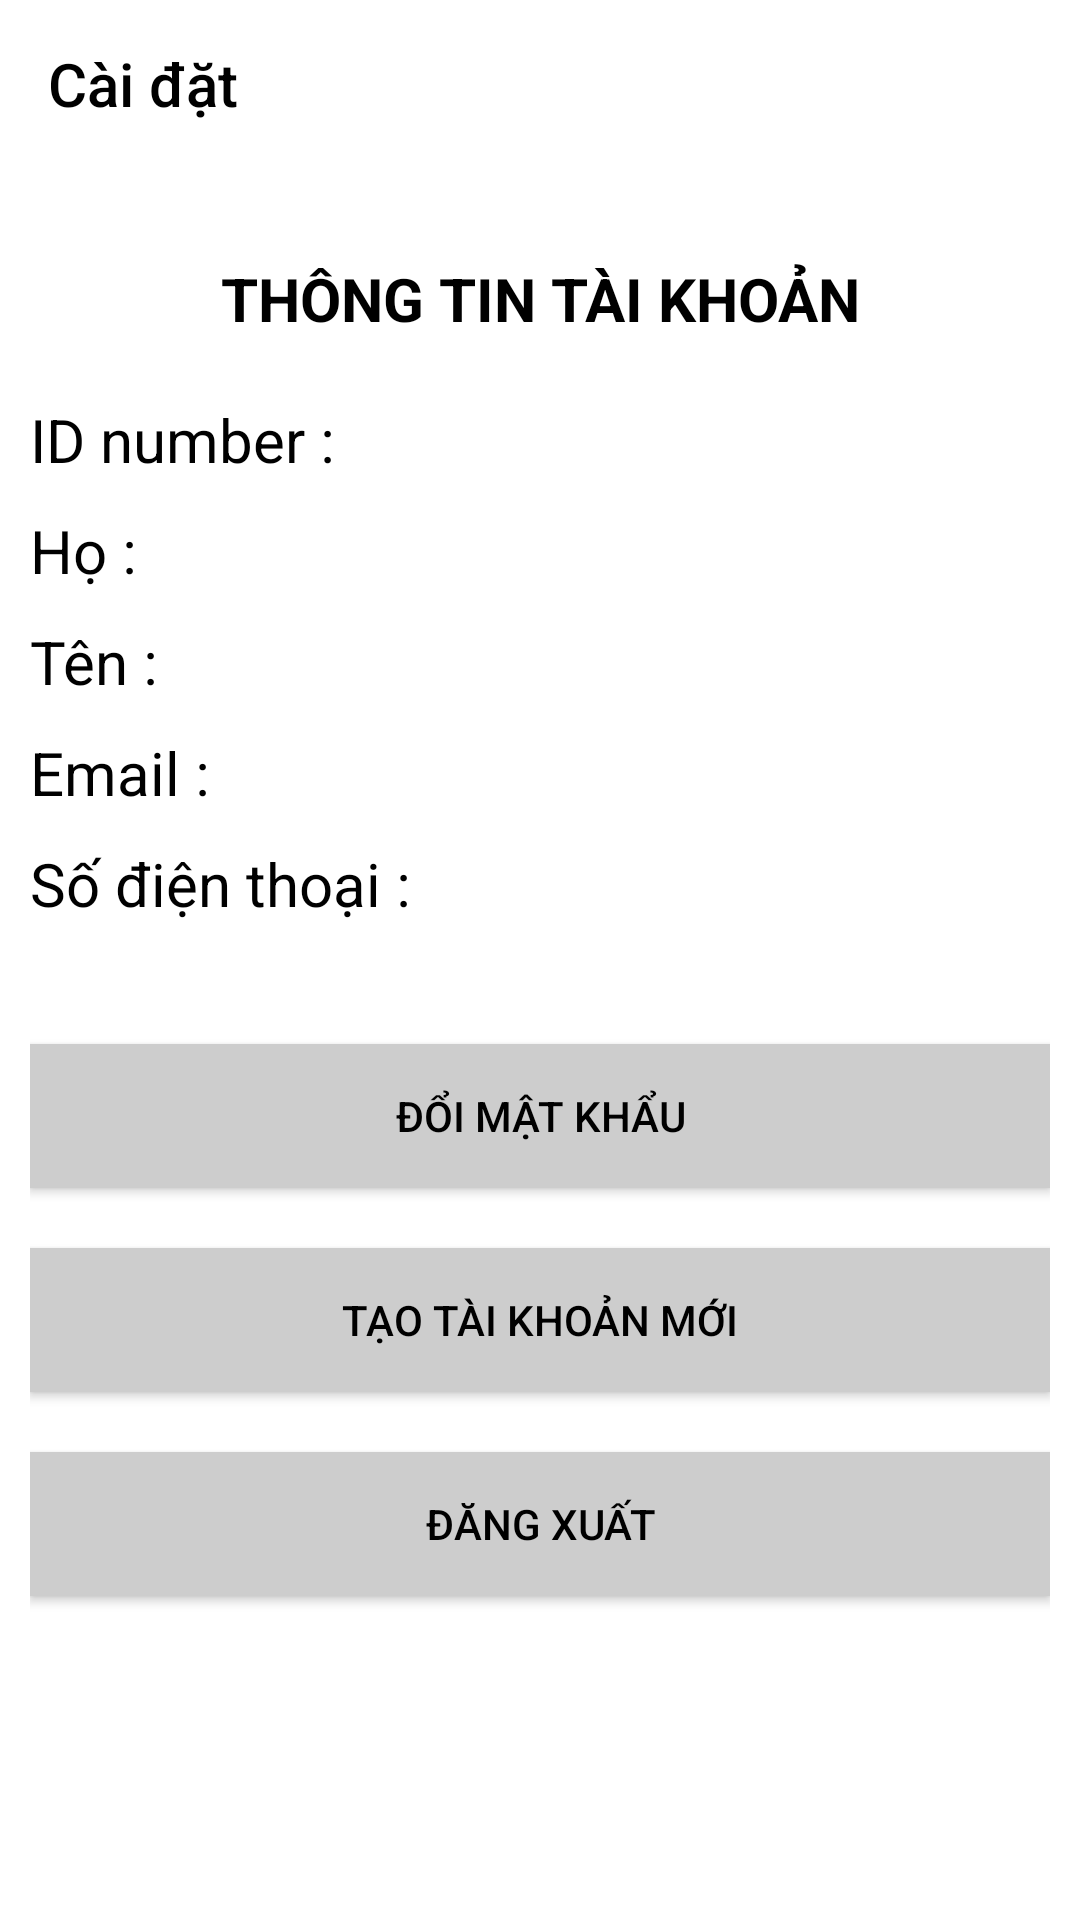

This screen was rendered from an Android layout file. Write that file and the resources it references.
<!-- AndroidManifest.xml: application theme Theme.ASM_ANDROID_NETWORK -->
<!-- res/layout/activity_settings.xml -->
<?xml version="1.0" encoding="utf-8"?>
<LinearLayout xmlns:android="http://schemas.android.com/apk/res/android"
    xmlns:app="http://schemas.android.com/apk/res-auto"
    xmlns:tools="http://schemas.android.com/tools"
    android:layout_width="match_parent"
    android:layout_height="match_parent"
    tools:context=".SettingsActivity"
    android:orientation="vertical">

 <com.google.android.material.appbar.AppBarLayout
     android:layout_width="match_parent"
     android:layout_height="wrap_content">

     <androidx.appcompat.widget.Toolbar
         android:id="@+id/settings_toolbar"
         android:layout_width="match_parent"
         android:layout_height="?actionBarSize"
         app:titleTextColor="@color/black"
         app:title="Cài đặt"/>

 </com.google.android.material.appbar.AppBarLayout>
<LinearLayout
    android:layout_width="match_parent"
    android:layout_height="wrap_content"
    android:orientation="vertical"
    android:layout_margin="10dp">
    <TextView
        android:layout_width="match_parent"
        android:layout_height="wrap_content"
        android:layout_marginBottom="20dp"
        android:layout_marginTop="20dp"
        android:textSize="20dp"
        android:textAlignment="center"
        android:text="THÔNG TIN TÀI KHOẢN"
        android:textStyle="bold"
        android:textColor="@color/black"/>
    <TextView
        android:id="@+id/txtID"
        android:layout_width="match_parent"
        android:layout_height="wrap_content"
        android:layout_marginBottom="10dp"
        android:textSize="20sp"
        android:text="ID number :"
        android:textColor="@color/black"/>
    <TextView
        android:id="@+id/txtHo"
        android:layout_width="match_parent"
        android:layout_height="wrap_content"
        android:layout_marginBottom="10dp"
        android:textSize="20sp"
        android:text="Họ :"
        android:textColor="@color/black"/>
    <TextView
        android:id="@+id/txtTen"
        android:layout_width="match_parent"
        android:layout_height="wrap_content"
        android:layout_marginBottom="10dp"
        android:textSize="20sp"
        android:text="Tên :"
        android:textColor="@color/black"/>
    <TextView
        android:id="@+id/txtEmail"
        android:layout_width="match_parent"
        android:layout_height="wrap_content"
        android:layout_marginBottom="10dp"
        android:textSize="20sp"
        android:text="Email :"
        android:textColor="@color/black"/>
    <TextView
        android:id="@+id/txtPhone"
        android:layout_width="match_parent"
        android:layout_height="wrap_content"
        android:layout_marginBottom="10dp"
        android:textSize="20sp"
        android:text="Số điện thoại :"
        android:textColor="@color/black"/>

</LinearLayout>
<RelativeLayout
    android:layout_width="match_parent"
    android:layout_height="match_parent"
    android:layout_marginLeft="10dp"
    android:layout_marginRight="10dp">

    <Button
        android:id="@+id/doimatkhau"
        android:layout_width="match_parent"
        android:layout_height="wrap_content"
        android:layout_alignParentLeft="true"
        android:layout_alignParentRight="true"
        android:layout_marginTop="20dp"
        android:text="Đổi mật khẩu"
        android:background="@color/grey"
        android:textColor="@color/black"
        />
    <Button
        android:id="@+id/taotaikhoan"
        android:layout_width="match_parent"
        android:layout_height="wrap_content"
        android:layout_below="@+id/doimatkhau"
        android:layout_alignParentLeft="true"
        android:layout_alignParentRight="true"
        android:layout_marginTop="20dp"
        android:text="Tạo tài khoản mới"
        android:background="@color/grey"
        android:textColor="@color/black"/>


    <Button
        android:id="@+id/dangxuat"
        android:layout_width="match_parent"
        android:layout_height="wrap_content"
        android:layout_below="@+id/taotaikhoan"
        android:layout_alignParentLeft="true"
        android:layout_alignParentRight="true"
        android:layout_marginTop="20dp"
        android:text="Đăng xuất"
        android:background="@color/grey"
        android:textColor="@color/black"/>


</RelativeLayout>



</LinearLayout>
<!-- resources referenced by this layout -->
<resources>
  <color name="black">#000000</color>
  <color name="grey">#CDCDCD</color>
  <style name="Theme.ASM_ANDROID_NETWORK" parent="Theme.AppCompat.NoActionBar">
          
          
          <item name="colorPrimary">@color/white</item>
          <item name="colorPrimaryVariant">@color/white</item>
          <item name="colorOnPrimary">@color/colorWhite</item>
          
          <item name="colorSecondary">@color/teal_200</item>
          <item name="colorSecondaryVariant">@color/teal_200</item>
          <item name="colorOnSecondary">@color/colorWhite</item>
          
  
          <item name="android:windowBackground">@color/colorWhite</item>
          <item name="android:actionOverflowButtonStyle">@style/MyTheme</item>
  
      </style>
  <color name="white">#FFFFFF</color>
  <color name="colorWhite">#FFFFFF</color>
  <color name="teal_200">#76F4C2</color>
  <style name="MyTheme" parent="android:style/Widget.Holo.ActionButton.Overflow">
          <item name="android:src">@drawable/ic_baseline_more_vert_24</item>
      </style>
  <!-- drawable ic_baseline_more_vert_24 (drawable) -->
  <vector xmlns:android="http://schemas.android.com/apk/res/android"
      android:width="24dp"
      android:height="24dp"
      android:viewportWidth="24"
      android:viewportHeight="24"
      >
    <path
        android:fillColor="@color/black"
        android:pathData="M12,8c1.1,0 2,-0.9 2,-2s-0.9,-2 -2,-2 -2,0.9 -2,2 0.9,2 2,2zM12,10c-1.1,0 -2,0.9 -2,2s0.9,2 2,2 2,-0.9 2,-2 -0.9,-2 -2,-2zM12,16c-1.1,0 -2,0.9 -2,2s0.9,2 2,2 2,-0.9 2,-2 -0.9,-2 -2,-2z"/>
  </vector>
</resources>
